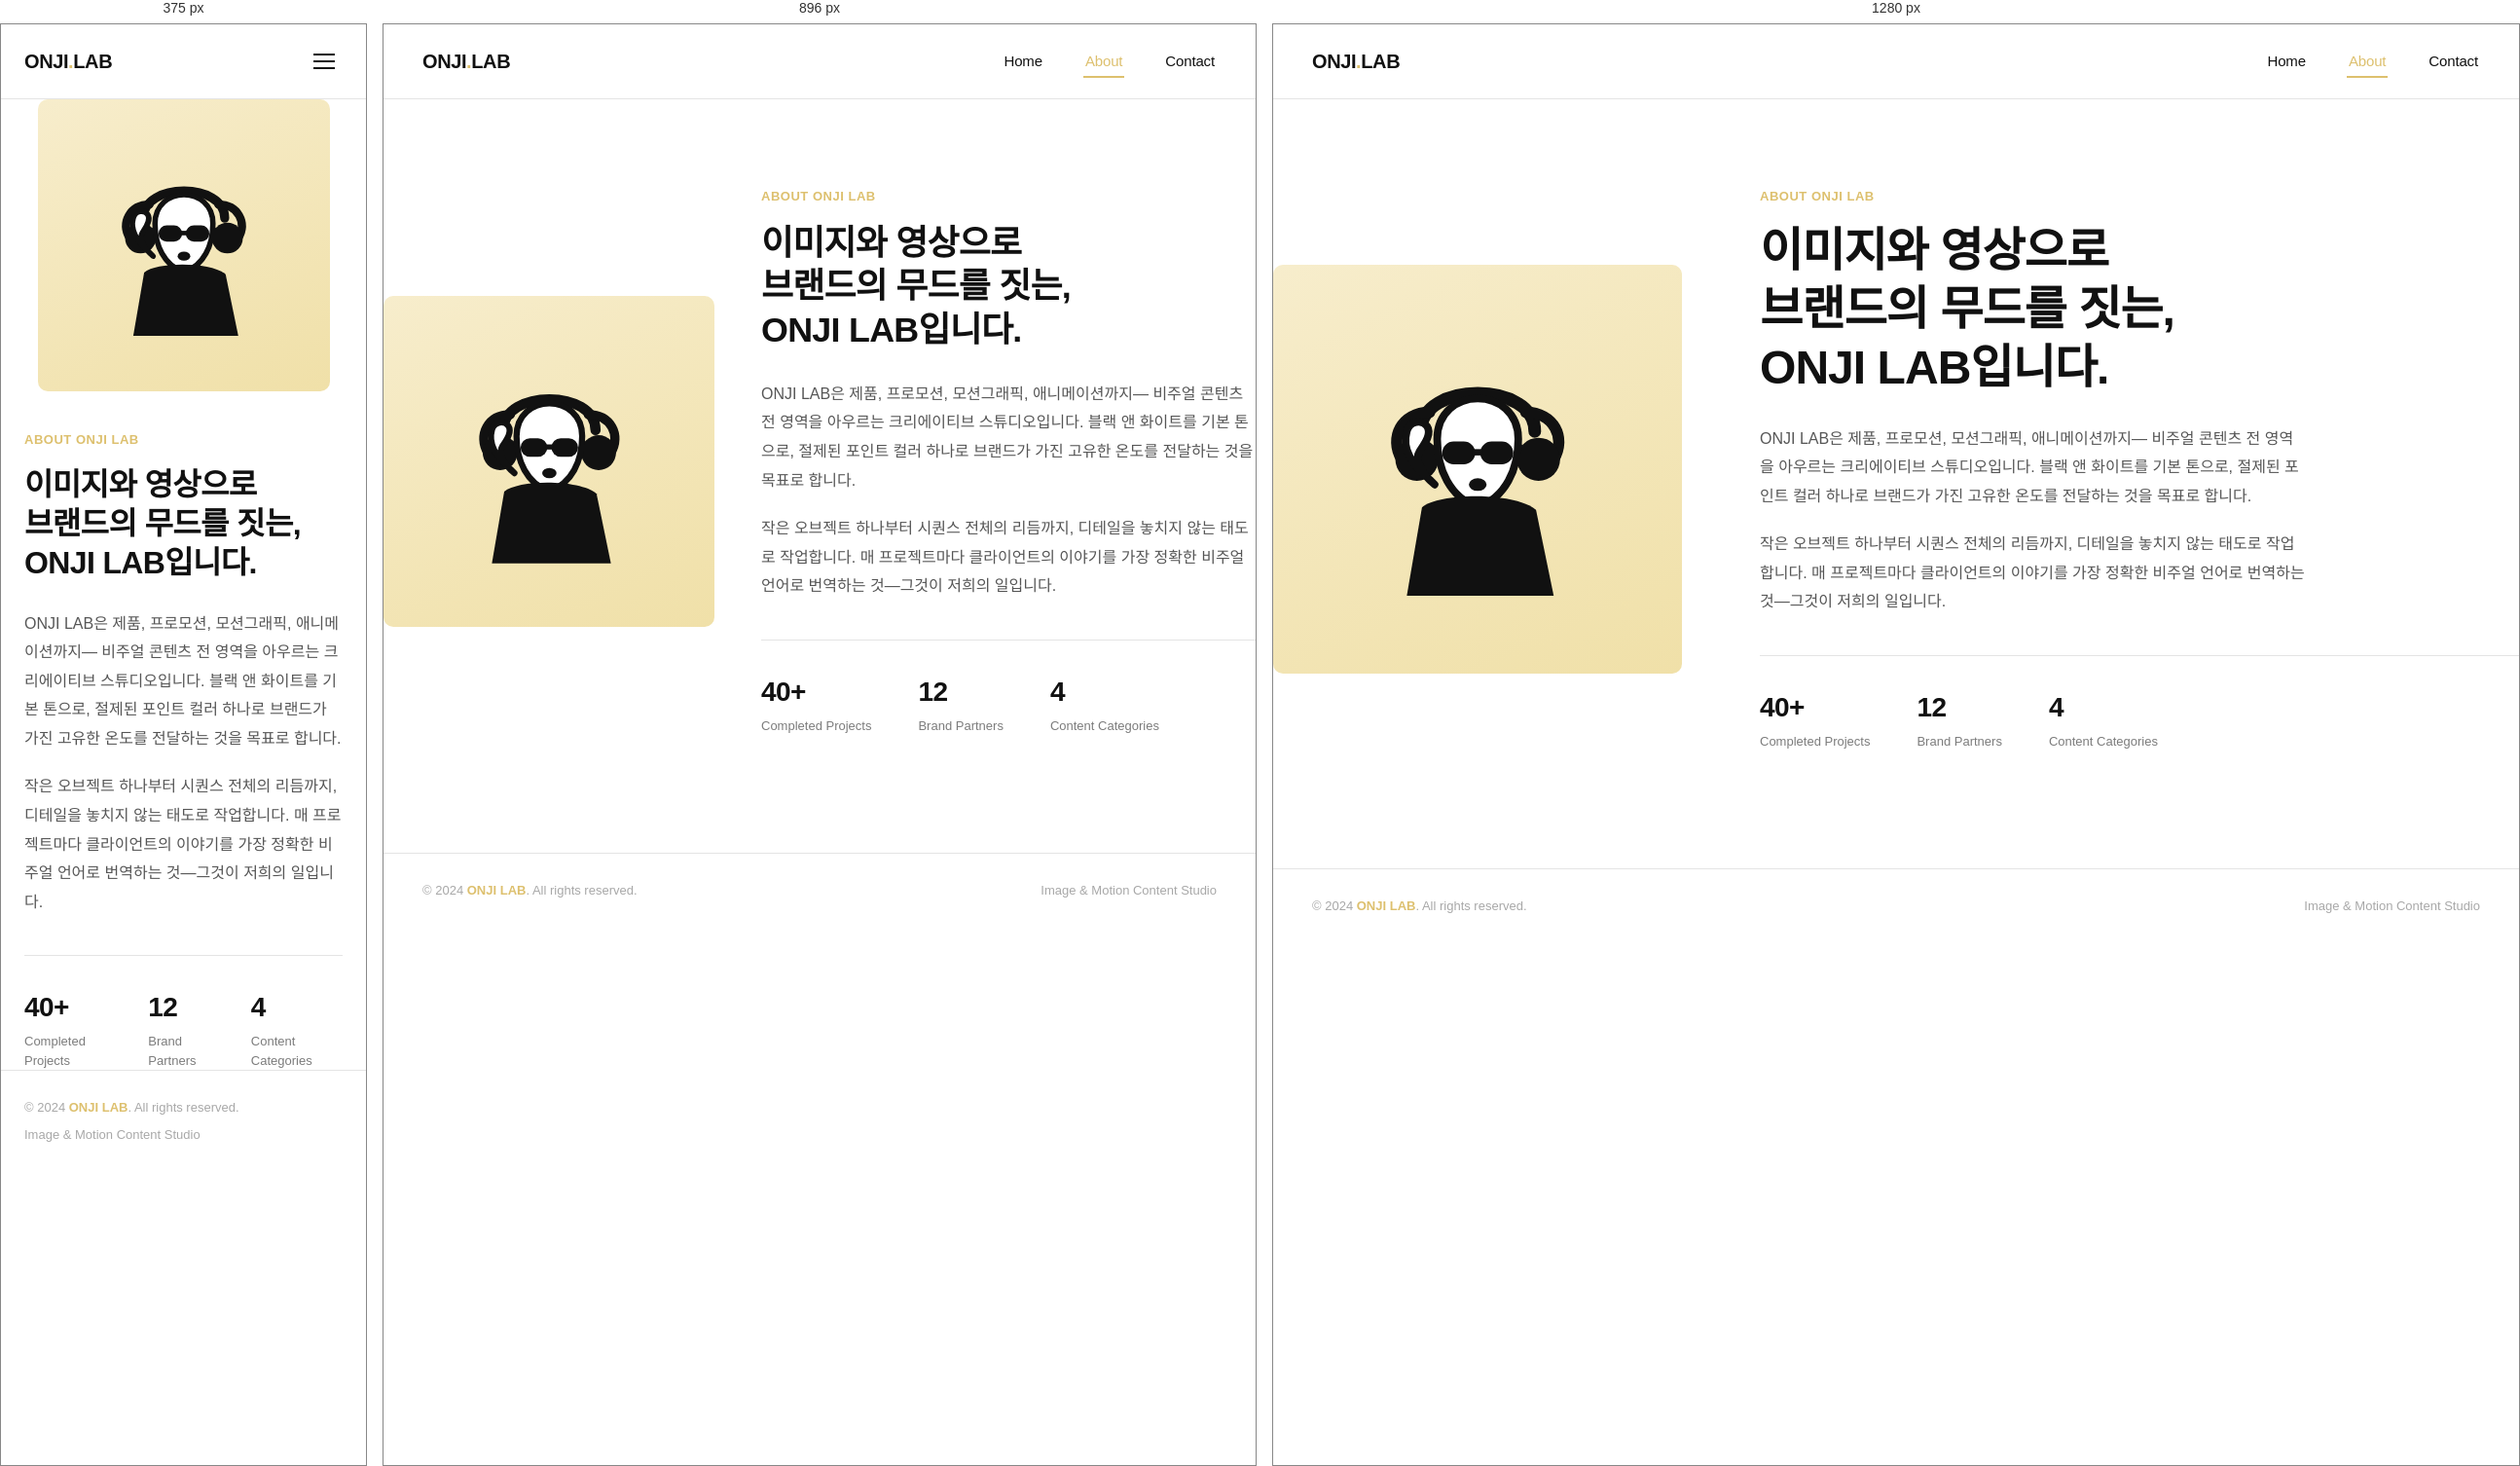
Rendered at 375 px, 896 px and 1280 px, left to right.

<!-- file: about.html -->
<!DOCTYPE html>
<html lang="ko">
<head>
<meta charset="UTF-8" />
<meta name="viewport" content="width=device-width, initial-scale=1.0" />
<title>About — ONJI LAB</title>
<meta name="description" content="ONJI LAB 소개" />
<link rel="stylesheet" href="style.css" />
</head>
<body data-page="about">

<header class="nav">
  <div class="nav__inner">
    <a href="index.html" class="nav__logo">ONJI<span>.</span>LAB</a>
    <nav class="nav__menu">
      <a href="index.html" class="nav__link">Home</a>
      <a href="about.html" class="nav__link is-active">About</a>
      <a href="contact.html" class="nav__link">Contact</a>
    </nav>
    <button class="nav__toggle" aria-label="메뉴 열기">
      <span></span><span></span><span></span>
    </button>
  </div>
</header>

<main>
  <section class="container about">
    <div class="about__grid">
      <div class="about__portrait">
        <!-- Simple line-art dog character on butter background -->
        <svg viewBox="0 0 200 200" fill="none" xmlns="http://www.w3.org/2000/svg">
          <!-- headphone band -->
          <path d="M55 70 C55 30, 145 30, 145 70" stroke="#111111" stroke-width="10" stroke-linecap="round"/>
          <!-- left ear -->
          <path d="M62 55 C40 55, 30 75, 40 92 C48 104, 66 100, 68 84" stroke="#111111" stroke-width="9" stroke-linecap="round" stroke-linejoin="round"/>
          <!-- right ear -->
          <path d="M138 55 C160 55, 170 75, 160 92 C152 104, 134 100, 132 84" stroke="#111111" stroke-width="9" stroke-linecap="round" stroke-linejoin="round"/>
          <!-- left headphone cup -->
          <circle cx="52" cy="92" r="17" fill="#111111"/>
          <!-- right headphone cup -->
          <circle cx="148" cy="92" r="17" fill="#111111"/>
          <!-- head shape -->
          <path d="M68 76 C68 55, 84 44, 100 44 C116 44, 132 55, 132 76 C132 100, 122 122, 100 130 C78 122, 68 100, 68 76 Z" fill="#ffffff" stroke="#111111" stroke-width="6"/>
          <!-- sunglasses -->
          <rect x="72" y="78" width="26" height="18" rx="9" fill="#111111"/>
          <rect x="102" y="78" width="26" height="18" rx="9" fill="#111111"/>
          <rect x="96" y="84" width="8" height="5" fill="#111111"/>
          <!-- nose -->
          <ellipse cx="100" cy="112" rx="7" ry="5" fill="#111111"/>
          <!-- mouth -->
          <path d="M84 120 C90 128, 110 128, 116 120" stroke="#111111" stroke-width="5" stroke-linecap="round" fill="none"/>
          <!-- raised paw -->
          <path d="M62 108 C48 96, 40 84, 44 70 C46 62, 56 60, 60 66 C64 72, 58 80, 54 86 C50 92, 56 104, 66 112 Z" fill="#ffffff" stroke="#111111" stroke-width="6" stroke-linejoin="round"/>
          <!-- body / shirt -->
          <path d="M56 130 C70 118, 130 118, 146 132 L160 200 L44 200 Z" fill="#111111"/>
        </svg>
      </div>

      <div class="about__content">
        <p class="about__eyebrow">About Onji Lab</p>
        <h1 class="about__title">이미지와 영상으로<br />브랜드의 무드를 짓는,<br />ONJI LAB입니다.</h1>
        <p class="about__text">
          ONJI LAB은 제품, 프로모션, 모션그래픽, 애니메이션까지—
          비주얼 콘텐츠 전 영역을 아우르는 크리에이티브 스튜디오입니다.
          블랙 앤 화이트를 기본 톤으로, 절제된 포인트 컬러 하나로
          브랜드가 가진 고유한 온도를 전달하는 것을 목표로 합니다.
        </p>
        <p class="about__text">
          작은 오브젝트 하나부터 시퀀스 전체의 리듬까지,
          디테일을 놓치지 않는 태도로 작업합니다.
          매 프로젝트마다 클라이언트의 이야기를 가장 정확한
          비주얼 언어로 번역하는 것—그것이 저희의 일입니다.
        </p>

        <div class="about__stats">
          <div>
            <div class="about__stat-num">40+</div>
            <div class="about__stat-label">Completed Projects</div>
          </div>
          <div>
            <div class="about__stat-num">12</div>
            <div class="about__stat-label">Brand Partners</div>
          </div>
          <div>
            <div class="about__stat-num">4</div>
            <div class="about__stat-label">Content Categories</div>
          </div>
        </div>
      </div>
    </div>
  </section>
</main>

<footer class="footer">
  <div class="container footer__inner">
    <span>&copy; 2024 <span>ONJI LAB</span>. All rights reserved.</span>
    <span>Image &amp; Motion Content Studio</span>
  </div>
</footer>

<script src="https://cdn.jsdelivr.net/npm/@supabase/supabase-js@2/dist/umd/supabase.min.js"></script>
<script src="supabase-client.js"></script>
<script src="script.js"></script>
<script src="data-loader.js"></script>
</body>
</html>


/* @media block from style.css */
@media (max-width: 1024px) {
  .gallery {
    grid-template-columns: repeat(2, 1fr);
  }

  .detail__body {
    grid-template-columns: 280px 1fr;
    gap: 48px;
  }

  .about__grid {
    grid-template-columns: 340px 1fr;
    gap: 48px;
  }
}

/* @media block from style.css */
@media (max-width: 768px) {
  .container,
  .nav__inner {
    padding: 0 24px;
  }

  .nav__menu {
    position: fixed;
    top: var(--nav-height);
    right: 0;
    left: 0;
    background: var(--color-white);
    border-bottom: 1px solid var(--color-gray-200);
    flex-direction: column;
    align-items: flex-start;
    gap: 0;
    padding: 8px 24px 20px;
    transform: translateY(-8px);
    opacity: 0;
    pointer-events: none;
    transition: opacity var(--dur-fast) var(--ease), transform var(--dur-fast) var(--ease);
  }

  .nav__menu.is-open {
    transform: translateY(0);
    opacity: 1;
    pointer-events: auto;
  }

  .nav__link {
    width: 100%;
    padding: 14px 0;
    border-bottom: 1px solid var(--color-gray-100);
  }

  .nav__toggle {
    display: flex;
  }

  .nav__toggle.is-active span:nth-child(1) {
    transform: translateY(7px) rotate(45deg);
  }

  .nav__toggle.is-active span:nth-child(2) {
    opacity: 0;
  }

  .nav__toggle.is-active span:nth-child(3) {
    transform: translateY(-7px) rotate(-45deg);
  }

  .hero {
    padding: 56px 0 36px;
  }

  .gallery {
    grid-template-columns: 1fr;
  }

  .detail__body {
    grid-template-columns: 1fr;
    padding: 40px 24px 80px;
    gap: 32px;
  }

  .detail__info {
    position: static;
  }

  .detail__gallery {
    grid-template-columns: 1fr;
  }

  .detail__bar {
    padding: 0 24px;
  }

  .about__grid {
    grid-template-columns: 1fr;
    gap: 40px;
  }

  .about__portrait {
    max-width: 320px;
    margin: 0 auto;
  }

  .about__stats {
    gap: 32px;
  }

  .contact__socials {
    gap: 12px;
  }
}